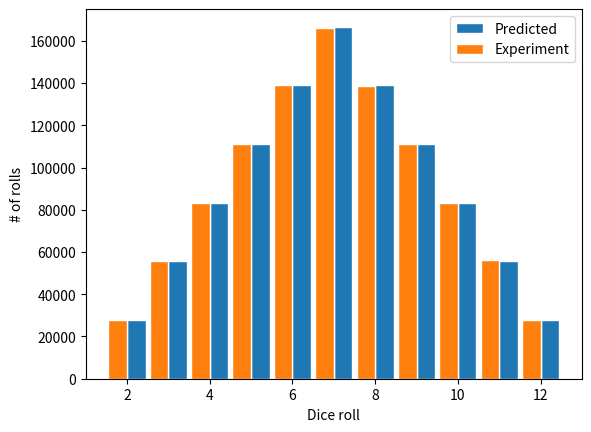

The matplotlib source for this figure:
"""
In-Class 24
Write a Python program that simulates the rolling 
of two dice. Roll the dice 1,000,000 times and 
produce a histogram of the sum of the two dice. 
Compare your histogram to the theoretical 
distribution. 
"""

from random import randrange
from numpy import array, zeros, linspace
import matplotlib.pyplot as plt

## Constants
rolls = 1000000
p2=p12 = 1/36*rolls
p3=p11 = 1/18*rolls
p4=p10 = 1/12*rolls
p5=p9 = 1/9*rolls
p6=p8 = 5/36*rolls
p7 = 1/6*rolls
prbs = array([p2,p3,p4,p5,p6,p7,p8,p9,p10,p11,p12],float)
# roll_2 = []
yvals = zeros(11,int)
xvals = linspace(2,12,11)

def roll_dice():
    roll = randrange(1,7,1)
    return roll

for i in range(rolls):
    totval = roll_dice() + roll_dice()
    yvals[totval-2] += 1
        
plt.bar(xvals, prbs, width=0.45, align="edge", label="Predicted", edgecolor="white")
plt.bar(xvals, yvals, width=-0.45, align="edge",label="Experiment", edgecolor="white")
plt.legend()
plt.xlabel("Dice roll")
plt.ylabel("# of rolls")
plt.show()
